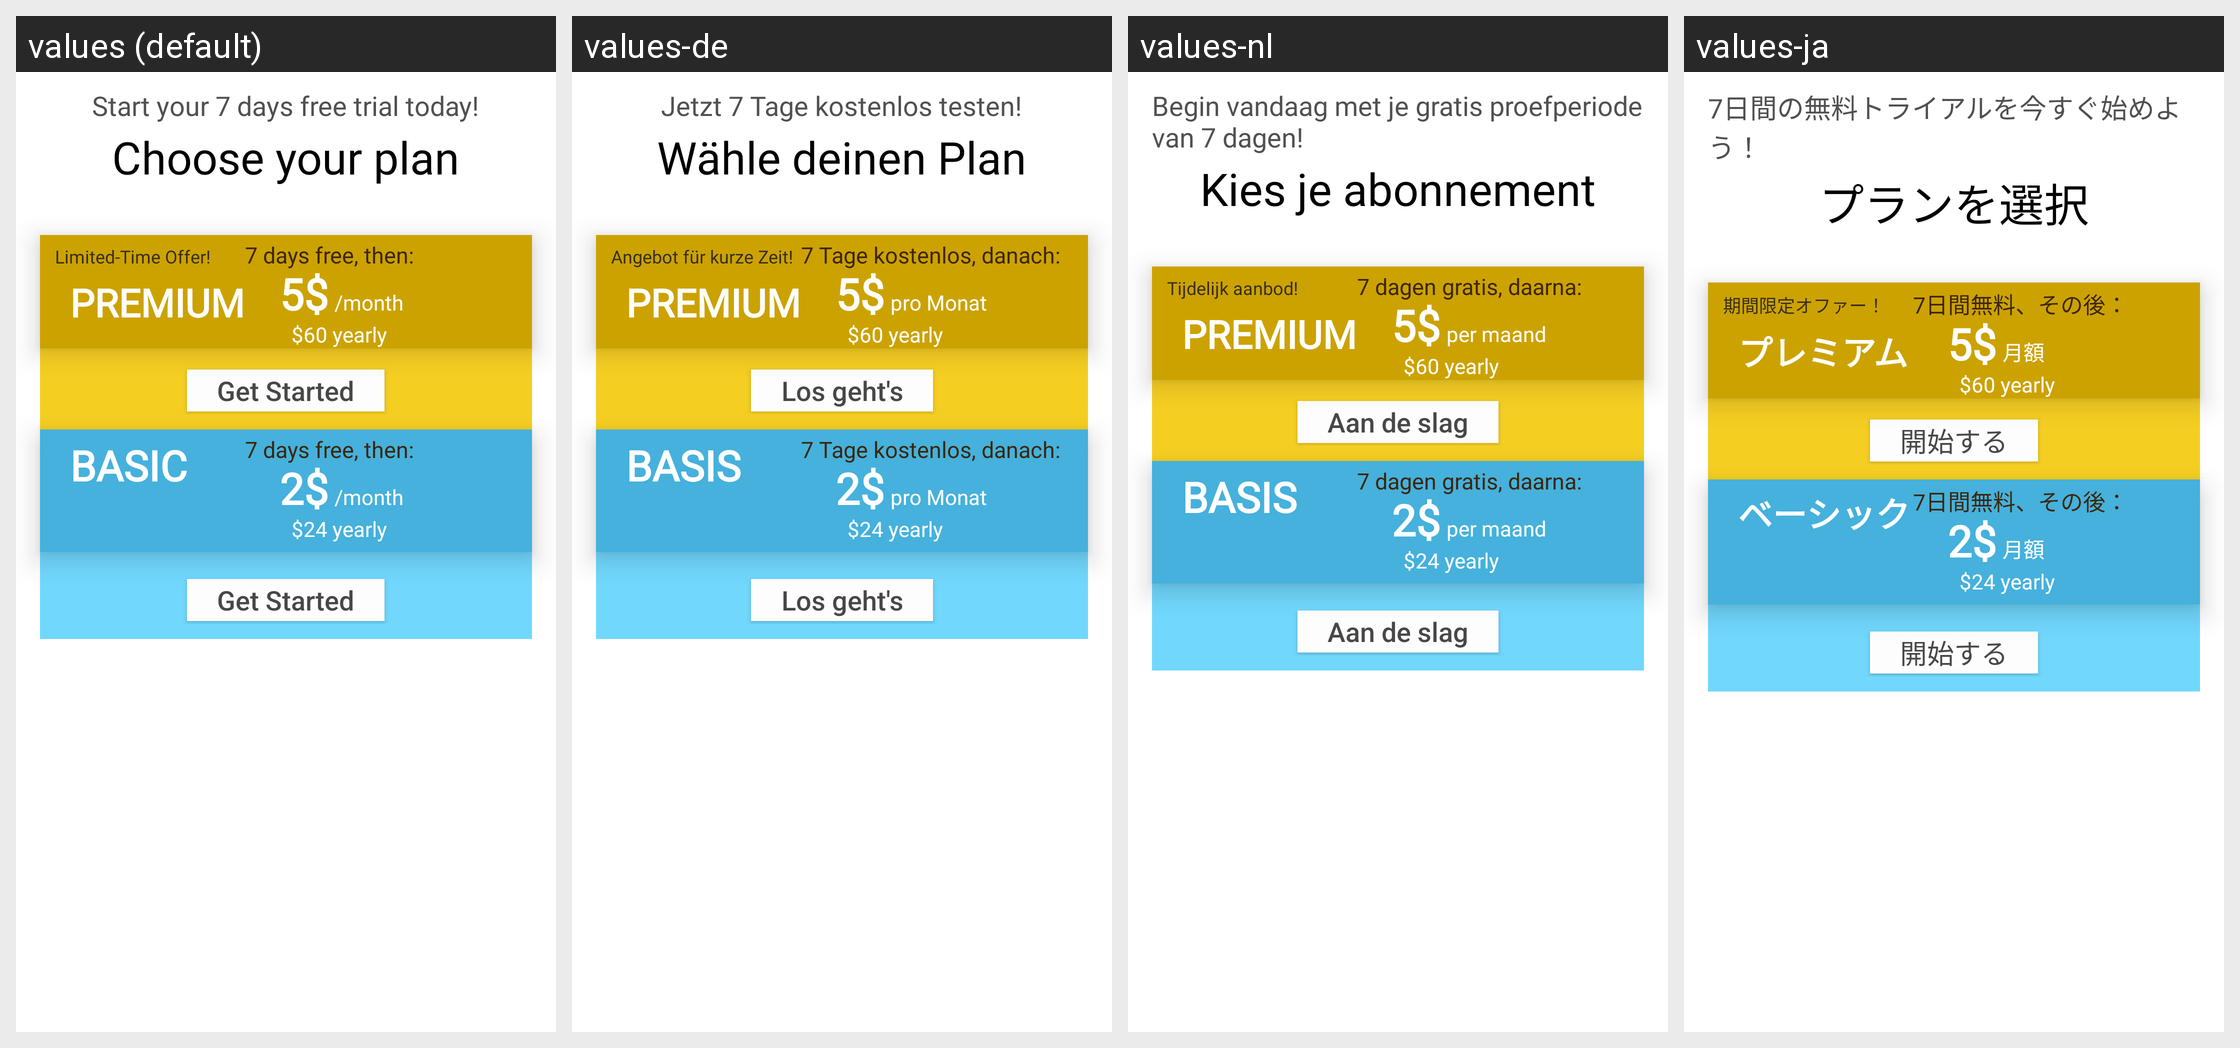

For this localized Android screen grid, give each drawn string resource with its value in every locale shown.
Android screen res/layout/view_upgrade_overlay.xml rendered under 4 locales, left to right: values (default), values-de, values-nl, values-ja. Device: Nexus 5 (rendered at 1080×1920; each locale shown at half size, 540×960, under a caption strip naming it); theme Theme.SimpleCall.
Other locales in the repository, not shown: values-ar, values-es, values-fr, values-he, values-hi, values-id, values-in, values-iw, values-ko, values-ru, values-zh.
Strings drawn on this screen, with the default value and each locale's value (text and hints the layout hard-codes, and strings that could not be matched under every locale, appear in the picture but are not listed):

subscription_start_your_7_days_free_trial_today
  values: Start your 7 days free trial today!
  values-de: Jetzt 7 Tage kostenlos testen!
  values-nl: Begin vandaag met je gratis proefperiode van 7 dagen!
  values-ja: 7日間の無料トライアルを今すぐ始めよう！

choose_your_plan
  values: Choose your plan
  values-de: Wähle deinen Plan
  values-nl: Kies je abonnement
  values-ja: プランを選択

subscription_plan_limited_time_offer
  values: Limited-Time Offer!
  values-de: Angebot für kurze Zeit!
  values-nl: Tijdelijk aanbod!
  values-ja: 期間限定オファー！

premium_capital
  values: Premium
  values-de: Premium
  values-nl: Premium
  values-ja: プレミアム

subscription_7_days_free_then
  values: 7 days free, then:
  values-de: 7 Tage kostenlos, danach:
  values-nl: 7 dagen gratis, daarna:
  values-ja: 7日間無料、その後：

per_month
  values: /month
  values-de: pro Monat
  values-nl: per maand
  values-ja: 月額

get_started
  values: Get Started
  values-de: Los geht's
  values-nl: Aan de slag
  values-ja: 開始する

basic_plan_all_capitals
  values: BASIC
  values-de: Basis
  values-nl: Basis
  values-ja: ベーシック
